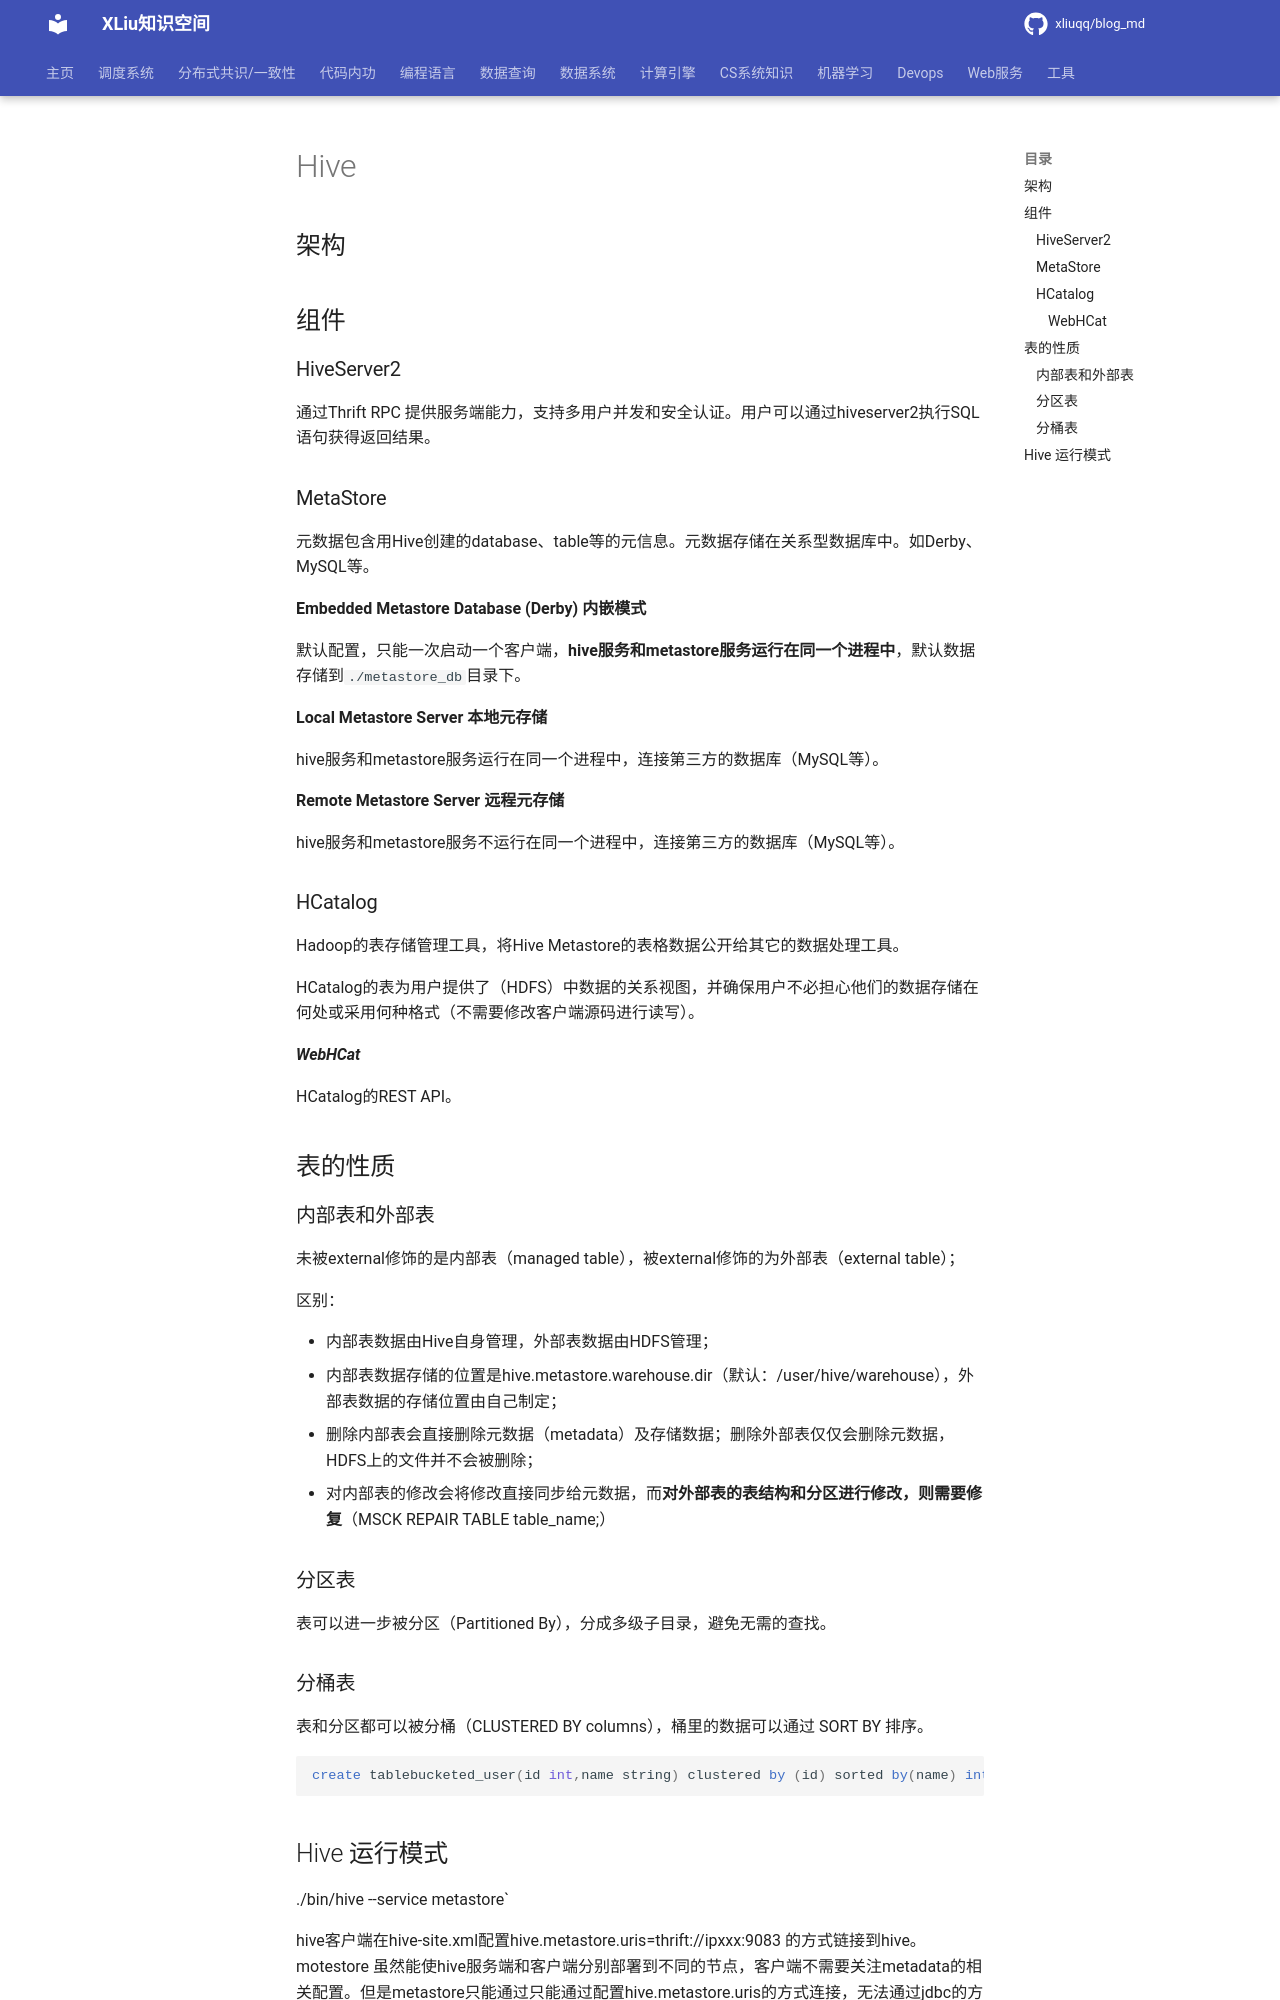

repository: xliuqq/blog_md · page: data_query/hive/hive.html · generator: mkdocs

# Hive

## 架构



## 组件

### HiveServer2

通过Thrift RPC 提供服务端能力，支持多用户并发和安全认证。用户可以通过hiveserver2执行SQL语句获得返回结果。

### MetaStore

元数据包含用Hive创建的database、table等的元信息。元数据存储在关系型数据库中。如Derby、MySQL等。

**Embedded Metastore Database (Derby) 内嵌模式**

默认配置，只能一次启动一个客户端，**hive服务和metastore服务运行在同一个进程中**，默认数据存储到`./metastore_db`目录下。

**Local Metastore Server 本地元存储**

hive服务和metastore服务运行在同一个进程中，连接第三方的数据库（MySQL等）。

**Remote Metastore Server 远程元存储**

hive服务和metastore服务不运行在同一个进程中，连接第三方的数据库（MySQL等）。

### HCatalog

Hadoop的表存储管理工具，将Hive Metastore的表格数据公开给其它的数据处理工具。

HCatalog的表为用户提供了（HDFS）中数据的关系视图，并确保用户不必担心他们的数据存储在何处或采用何种格式（不需要修改客户端源码进行读写）。

#### *WebHCat* 

HCatalog的REST API。



## 表的性质

### 内部表和外部表

未被external修饰的是内部表（managed table），被external修饰的为外部表（external table）； 

区别： 

- 内部表数据由Hive自身管理，外部表数据由HDFS管理； 
- 内部表数据存储的位置是hive.metastore.warehouse.dir（默认：/user/hive/warehouse），外部表数据的存储位置由自己制定；     
- 删除内部表会直接删除元数据（metadata）及存储数据；删除外部表仅仅会删除元数据，HDFS上的文件并不会被删除；     
- 对内部表的修改会将修改直接同步给元数据，而**对外部表的表结构和分区进行修改，则需要修复**（MSCK     REPAIR TABLE table_name;）

### 分区表

表可以进一步被分区（Partitioned By），分成多级子目录，避免无需的查找。

### 分桶表

表和分区都可以被分桶（CLUSTERED BY columns），桶里的数据可以通过 SORT BY 排序。

```sql
create tablebucketed_user(id int,name string) clustered by (id) sorted by(name) into 4 buckets row format delimited fields terminated by ' ' stored as textfile; 
```
